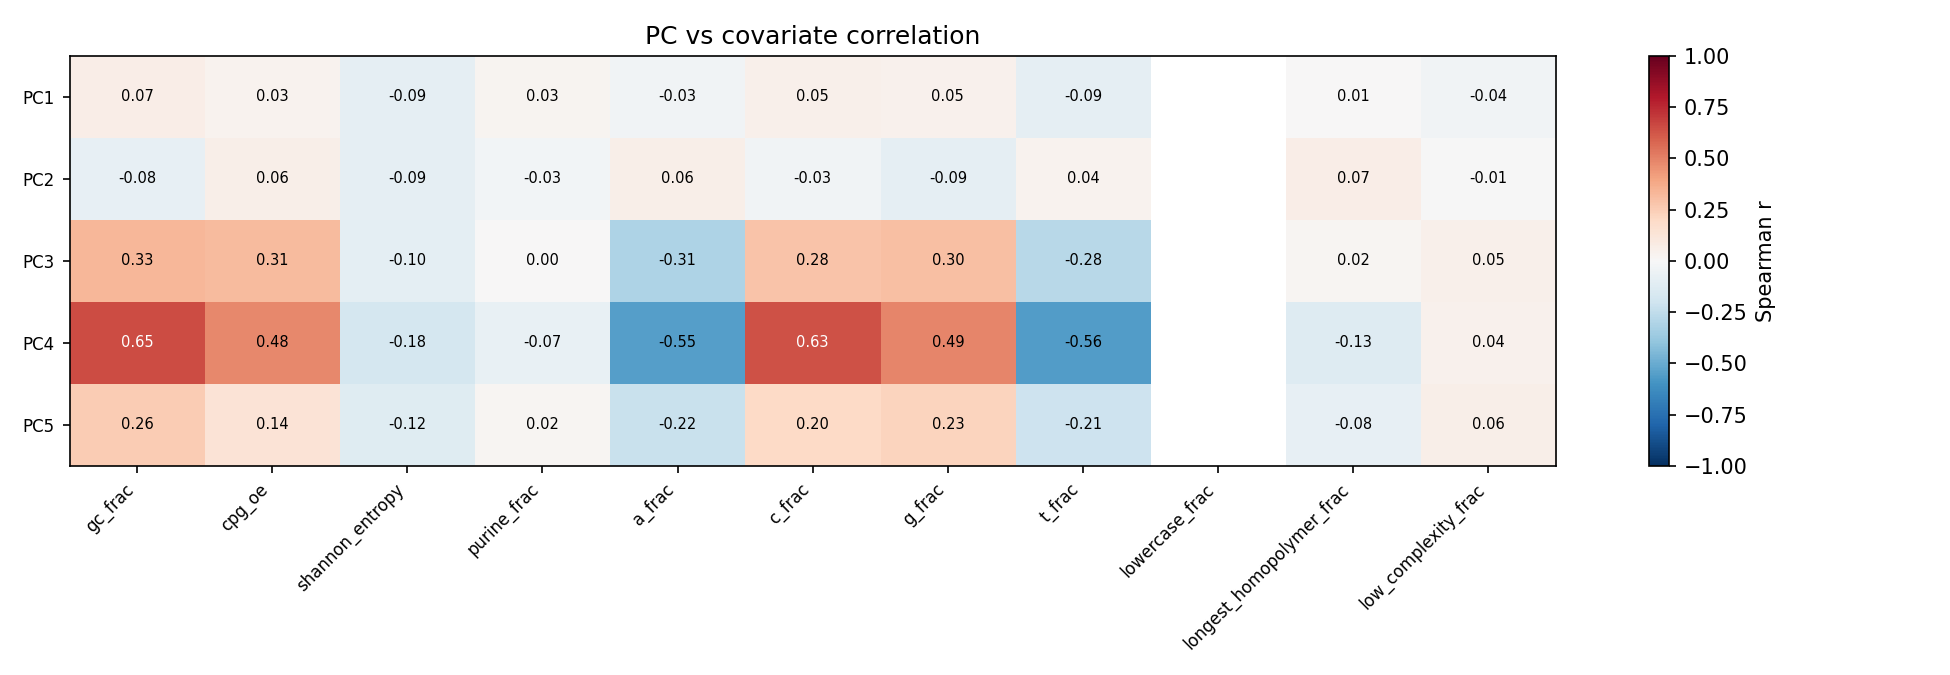

The data file committed next to this chart (first rows):
, gc_frac, cpg_oe, shannon_entropy, purine_frac, a_frac, c_frac, g_frac, t_frac, lowercase_frac, longest_homopolymer_frac, low_complexity_frac
PC1, 0.06541, 0.0334, -0.09249, 0.02572, -0.03344, 0.05113, 0.04629, -0.0868, , 0.007801, -0.03529
PC2, -0.08035, 0.05662, -0.08616, -0.02739, 0.05659, -0.03413, -0.09329, 0.03666, , 0.0667, -0.005768
PC3, 0.3327, 0.3146, -0.0986, 0.002989, -0.311, 0.2847, 0.2988, -0.2795, , 0.01931, 0.05456
PC4, 0.6497, 0.4813, -0.1767, -0.0733, -0.5521, 0.6337, 0.4915, -0.5567, , -0.1262, 0.04032
PC5, 0.2565, 0.1371, -0.1205, 0.01883, -0.2211, 0.1986, 0.2263, -0.2061, , -0.0802, 0.06015
